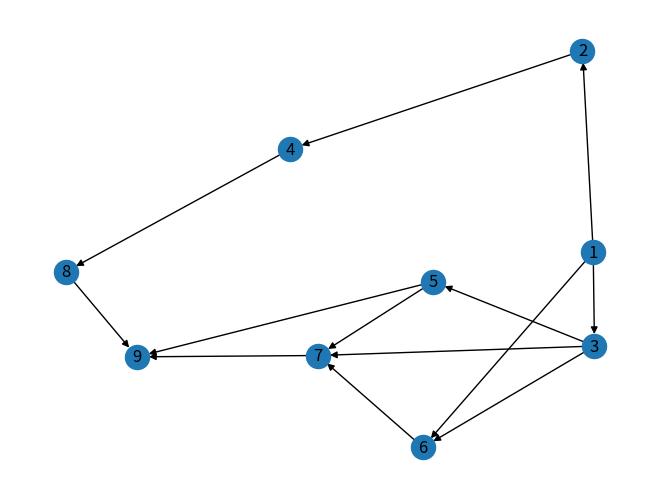

Here is the Python script that generated this plot:
# Tarefa 4: Fluxo Máximo - NetworkX
# Autor: Ian Henriques de Andrade
# Exemplo numérico: Exemplo de redes de computadores mostrado na aula 09 - Problema do Fluxo Máximo
# Resposta do exemplo numérico: 135 (p/ s = 1 e t = 9)
import networkx as nx
import matplotlib.pyplot as plt
# from pulp import*
s='1'
t='9'
#Lista de Nós
nodeList = ['1','2','3','4','5','6','7','8','9']
#Lista de Arestas 
verticesList = [('1','2'),('2','4'),('4','8'),('8','9'),('1','3'),('3','5'),('3','7'),
    ('3','6'),('5','9'),('5','7'),('1','6'),('6','7'),('7','9')]

#('1','2'): 100,
#('2','4'): 10,
#('4','8'): 10,
#('8','9'): 100,
#('1','3'): 100,
#('3','5'): 25,
#('3','7'): 100,
#('3','6'): 10,
#('5','9'): 100,
#('5','7'): 10,
#('1','6'): 100,
#('6','7'): 25,
#('7','9'): 100,
Fluxo_max_verticesList = [100,10,10,100,100,25,100,10,100,10,100,25,100]
j=0
dic_capacidade={}
for i in verticesList:
    dic_capacidade[i] = Fluxo_max_verticesList[j]
    j=j+1
print('dicionario dos vertices e capacidades:', dic_capacidade)

DG=nx.DiGraph() # make a directed graph (digraph)

# DG.add_nodes_from(['1','2','3','4','5','6','7','8','9']) # add nodes
DG.add_nodes_from(nodeList) # add nodes

# DG.add_edges_from([('1','2'),('2','4'),('4','8'),('8','9'),('1','3'),('3','5'),('3','7'),
#     ('3','6'),('5','9'),('5','7'),('1','6'),('6','7'),('7','9')])
DG.add_edges_from(verticesList)

# nx.set_edge_attributes(DG,{('1','2'): 100,('2','4'): 10,('4','8'): 10,('8','9'): 100,('1','3'): 100,('3','5'): 25,('3','7'): 100,('3','6'): 10,('5','9'): 100,('5','7'): 10,('1','6'): 100,('6','7'): 25,('7','9'): 100}, 'capacity')
nx.set_edge_attributes(DG, dic_capacidade, 'capacity')

print('fluxo maximo eh',nx.maximum_flow_value(DG,s,t))

nx.draw(DG,with_labels=True)
plt.show()
